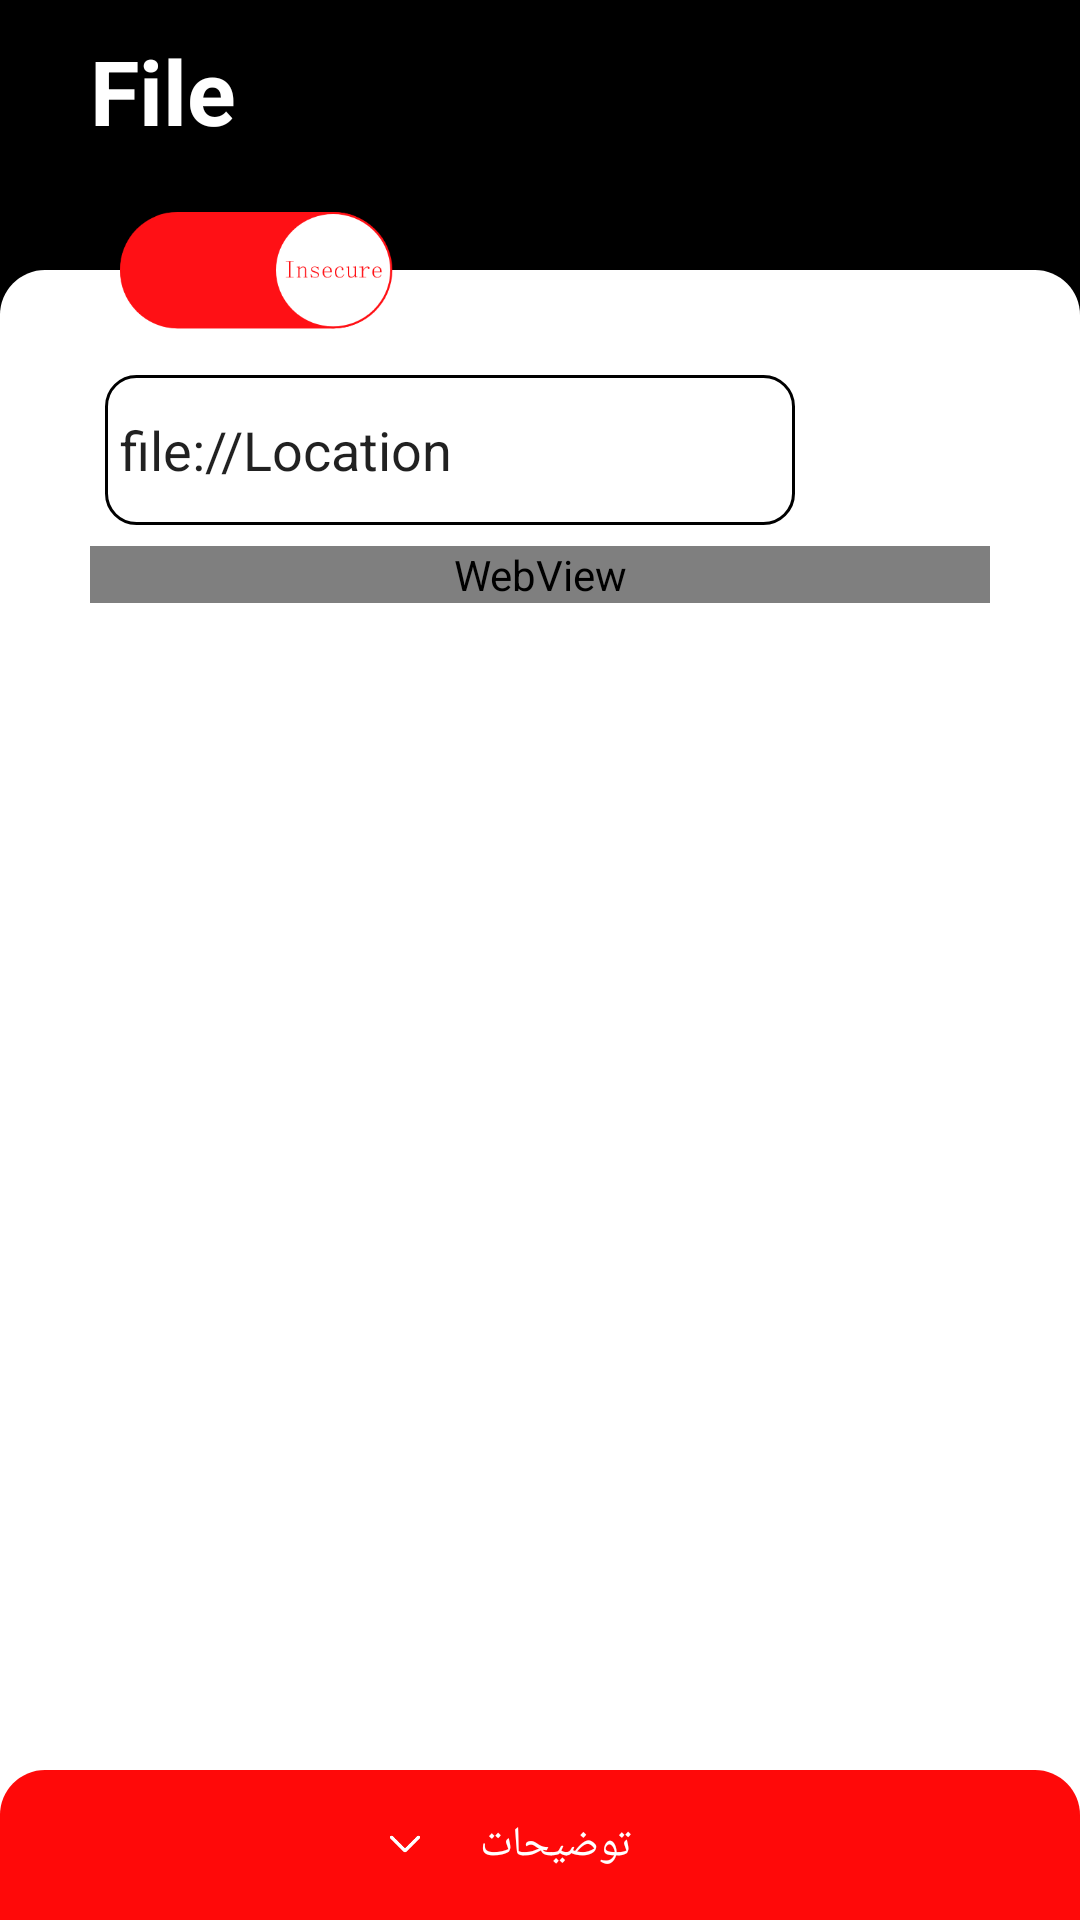

Layout XML and referenced resources for this Android screen:
<!-- AndroidManifest.xml: application theme AppTheme -->
<!-- res/layout/activity_file.xml -->
<?xml version="1.0" encoding="utf-8"?>
<RelativeLayout xmlns:android="http://schemas.android.com/apk/res/android"
    xmlns:app="http://schemas.android.com/apk/res-auto"
    xmlns:tools="http://schemas.android.com/tools"
    android:layout_width="match_parent"
    android:layout_height="match_parent"
    android:background="@color/colorPrimaryDark"
    tools:context=".FileActivity">
    <TextView
        android:layout_width="match_parent"
        android:layout_height="match_parent"
        android:layout_marginLeft="30dp"
        android:layout_marginTop="10dp"
        android:text="@string/file"
        android:textColor="@color/colorPrimary"
        android:textSize="30sp"
        android:textStyle="bold" />

    <RelativeLayout
        android:layout_width="match_parent"
        android:layout_height="match_parent"
        android:layout_alignParentStart="true"
        android:layout_marginTop="90dp"
        android:background="@drawable/linear_white"
        android:paddingLeft="30dp"
        android:paddingTop="0dp"
        android:paddingRight="30dp"
        android:paddingBottom="30dp">
        <ScrollView
            android:id="@+id/scrollfile"
            android:visibility="visible"
            android:layout_width="match_parent"
            android:layout_height="match_parent">
            <LinearLayout
                android:layout_width="match_parent"
                android:layout_marginTop="30dp"
                android:layout_height="match_parent"
                android:orientation="vertical">
                
                <LinearLayout
                    android:layout_width="match_parent"
                    android:layout_height="match_parent"
                    android:orientation="horizontal">
                    <EditText
                        android:layout_margin="5dp"
                        android:id="@+id/url_file"
                        android:background="@drawable/border_black"
                        android:layout_width="match_parent"
                        android:layout_height="50dp"
                        android:layout_weight="0.2"
                        android:padding="5dp"
                        android:text="@string/filehint"
                        android:hint="@string/filehint"
                        android:imeOptions="actionUnspecified"
                        android:inputType="textUri"
                        android:maxLines="1"
                        android:singleLine="true" />
                    <ImageView
                        android:id="@+id/file_click"
                        android:layout_width="50dp"
                        android:layout_height="50dp"
                        android:padding="10dp"
                        android:layout_margin="5dp"
                        android:src="@mipmap/reload"
                        android:background="@drawable/rounded_corners_red"/>
                </LinearLayout>
                <View
                    android:layout_width="match_parent"
                    android:layout_height="2dp"
                    android:background="@drawable/rounded_corners_red">
                </View>
                <WebView xmlns:android="http://schemas.android.com/apk/res/android"
                    android:id="@+id/file_webview"
                    android:layout_width="match_parent"
                    android:layout_height="match_parent"
                    />
                <View
                    android:layout_width="match_parent"
                    android:layout_height="2dp"
                    android:background="@drawable/rounded_corners_red" >
                </View>

            </LinearLayout>
        </ScrollView>
        <LinearLayout
            android:layout_width="match_parent"
            android:layout_height="wrap_content"
            android:layout_marginTop="0dp"
            android:id="@+id/linearfile"
            android:orientation="vertical"
            android:visibility="gone">
        <ImageView
            android:layout_width="wrap_content"
            android:layout_height="236dp"
            android:layout_marginStart="0dp"
            android:layout_marginLeft="150dp"
            android:layout_marginTop="40dp"
            android:layout_marginRight="150dp"
            app:srcCompat="@mipmap/file_img"/>
            <TextView
                android:layout_width="match_parent"
                android:layout_height="wrap_content"
                android:layout_marginStart="10dp"
                android:layout_marginEnd="10dp"
                android:layout_marginTop="0dp"
                android:text="@string/fileDesInsec1"
                android:fontFamily="@font/iransansregular"
                android:textColor="@color/colorPrimaryDark"
                android:textSize="16sp"
                android:textDirection="rtl"/>
            <TextView
                android:layout_width="wrap_content"
                android:layout_height="wrap_content"
                android:paddingStart = "10dp"
                android:paddingEnd   = "10dp"
                android:layout_marginTop="20dp"
                android:layout_marginStart="10dp"
                android:text="@string/fileDesInsec2"
                android:background="@drawable/border_red"
                android:textSize="12sp"
                android:paddingTop="15dp"
                android:paddingBottom="15dp"
                android:textColor="@color/colorAccent"
                />
        </LinearLayout>
    </RelativeLayout>

    <ToggleButton
        android:id="@+id/toggleButton_file"
        android:layout_width="91dp"
        android:layout_height="39dp"
        android:layout_alignParentStart="true"
        android:layout_alignParentTop="true"
        android:layout_marginStart="40dp"
        android:layout_marginTop="70.5dp"
        android:background="@drawable/toggle_switch_red"
        android:textOff=""
        android:textOn=""/>

    <RelativeLayout
        android:id="@+id/file_des"
        android:visibility="visible"
        android:layout_width="match_parent"
        android:layout_height="50dp"
        android:background="@drawable/linear_red"
        android:layout_alignParentBottom="true">

        <TextView
            android:layout_width="100dp"
            android:layout_height="wrap_content"
            android:layout_centerVertical="true"
            android:drawableStart="@drawable/icon_down"
            android:fontFamily="@font/iransansbold"
            android:gravity="center_horizontal"
            android:text="@string/des"
            android:textColor="@color/colorPrimary"
            android:layout_centerInParent="true"/>
    </RelativeLayout>

</RelativeLayout>
<!-- resources referenced by this layout -->
<resources>
  <color name="colorAccent">#FF0909</color>
  <color name="colorPrimary">#ffffff</color>
  <color name="colorPrimaryDark">#000000</color>
  <!-- drawable border_black (drawable) -->
  <?xml version="1.0" encoding="utf-8"?>
  <selector xmlns:android="http://schemas.android.com/apk/res/android">
      <item>
          <shape android:shape="rectangle">
              <stroke android:width="1dp" android:color="@color/colorPrimaryDark"/>
              <corners android:radius="10dp" />
          </shape>
      </item>
  </selector>
  <!-- drawable border_red (drawable-v24) -->
  <?xml version="1.0" encoding="utf-8"?>
  <selector xmlns:android="http://schemas.android.com/apk/res/android">
      <item>
          <shape android:shape="rectangle">
              <stroke android:color="@color/colorAccent" android:width="3dp"/>
              <corners android:radius="15dp"/>
          </shape>
      </item>
  </selector>
  <!-- drawable icon_down (drawable) -->
  <?xml version="1.0" encoding="utf-8"?>
      <layer-list xmlns:android="http://schemas.android.com/apk/res/android" >
  
          <item
              android:drawable="@drawable/down"
              android:width="10dp"
              android:height="10dp"
              />
  
      </layer-list >
  <!-- drawable linear_red (drawable) -->
  <?xml version="1.0" encoding="utf-8"?>
  <selector xmlns:android="http://schemas.android.com/apk/res/android">
      <item>
          <shape android:shape="rectangle">
              <solid android:color="@color/colorAccent"/>
              <corners android:topRightRadius="15dp" android:topLeftRadius="15dp"/>
          </shape>
      </item>
  </selector>
  <!-- drawable linear_white (drawable-v24) -->
  <?xml version="1.0" encoding="utf-8"?>
  <selector xmlns:android="http://schemas.android.com/apk/res/android">
      <item>
          <shape android:shape="rectangle">
              <solid android:color="@color/colorPrimary"/>
              <corners android:topRightRadius="15dp" android:topLeftRadius="15dp"/>
          </shape>
      </item>
  </selector>
  <!-- drawable toggle_switch_red (drawable) -->
  <?xml version="1.0" encoding="utf-8"?>
  <selector xmlns:android="http://schemas.android.com/apk/res/android">
      <item android:drawable="@drawable/secure_mode"   android:state_checked="true"/>
      <item android:drawable="@drawable/insecure_mode"   android:state_checked="false"/>
  </selector>
  <!-- mipmap file_img: png bitmap (mipmap-xxhdpi, 45523 bytes) -->
  <!-- mipmap reload: png bitmap (mipmap-xxhdpi, 31716 bytes) -->
  <string name="des">توضیحات</string>
  <string name="file">File</string>
  <string name="fileDesInsec1">برای جلوگیری از این حمله باید permission مربوط به file محدود باشد:</string>
  <string name="fileDesInsec2">webSettings.setAllowFileAccess(false);\nwebSettings.setAllowUniversalAccessFromFileURLs(false);</string>
  <string name="filehint">file://Location</string>
  <style name="AppTheme" parent="Theme.AppCompat.Light.DarkActionBar">
          
          <item name="colorPrimary">@color/colorPrimary</item>
          <item name="colorPrimaryDark">@color/colorPrimaryDark</item>
          <item name="colorAccent">@color/colorAccent</item>
      </style>
  <!-- drawable down: png bitmap (drawable, 940 bytes) -->
  <!-- drawable secure_mode: png bitmap (drawable-v24, 9225 bytes) -->
  <!-- drawable insecure_mode: png bitmap (drawable-v24, 9513 bytes) -->
</resources>
